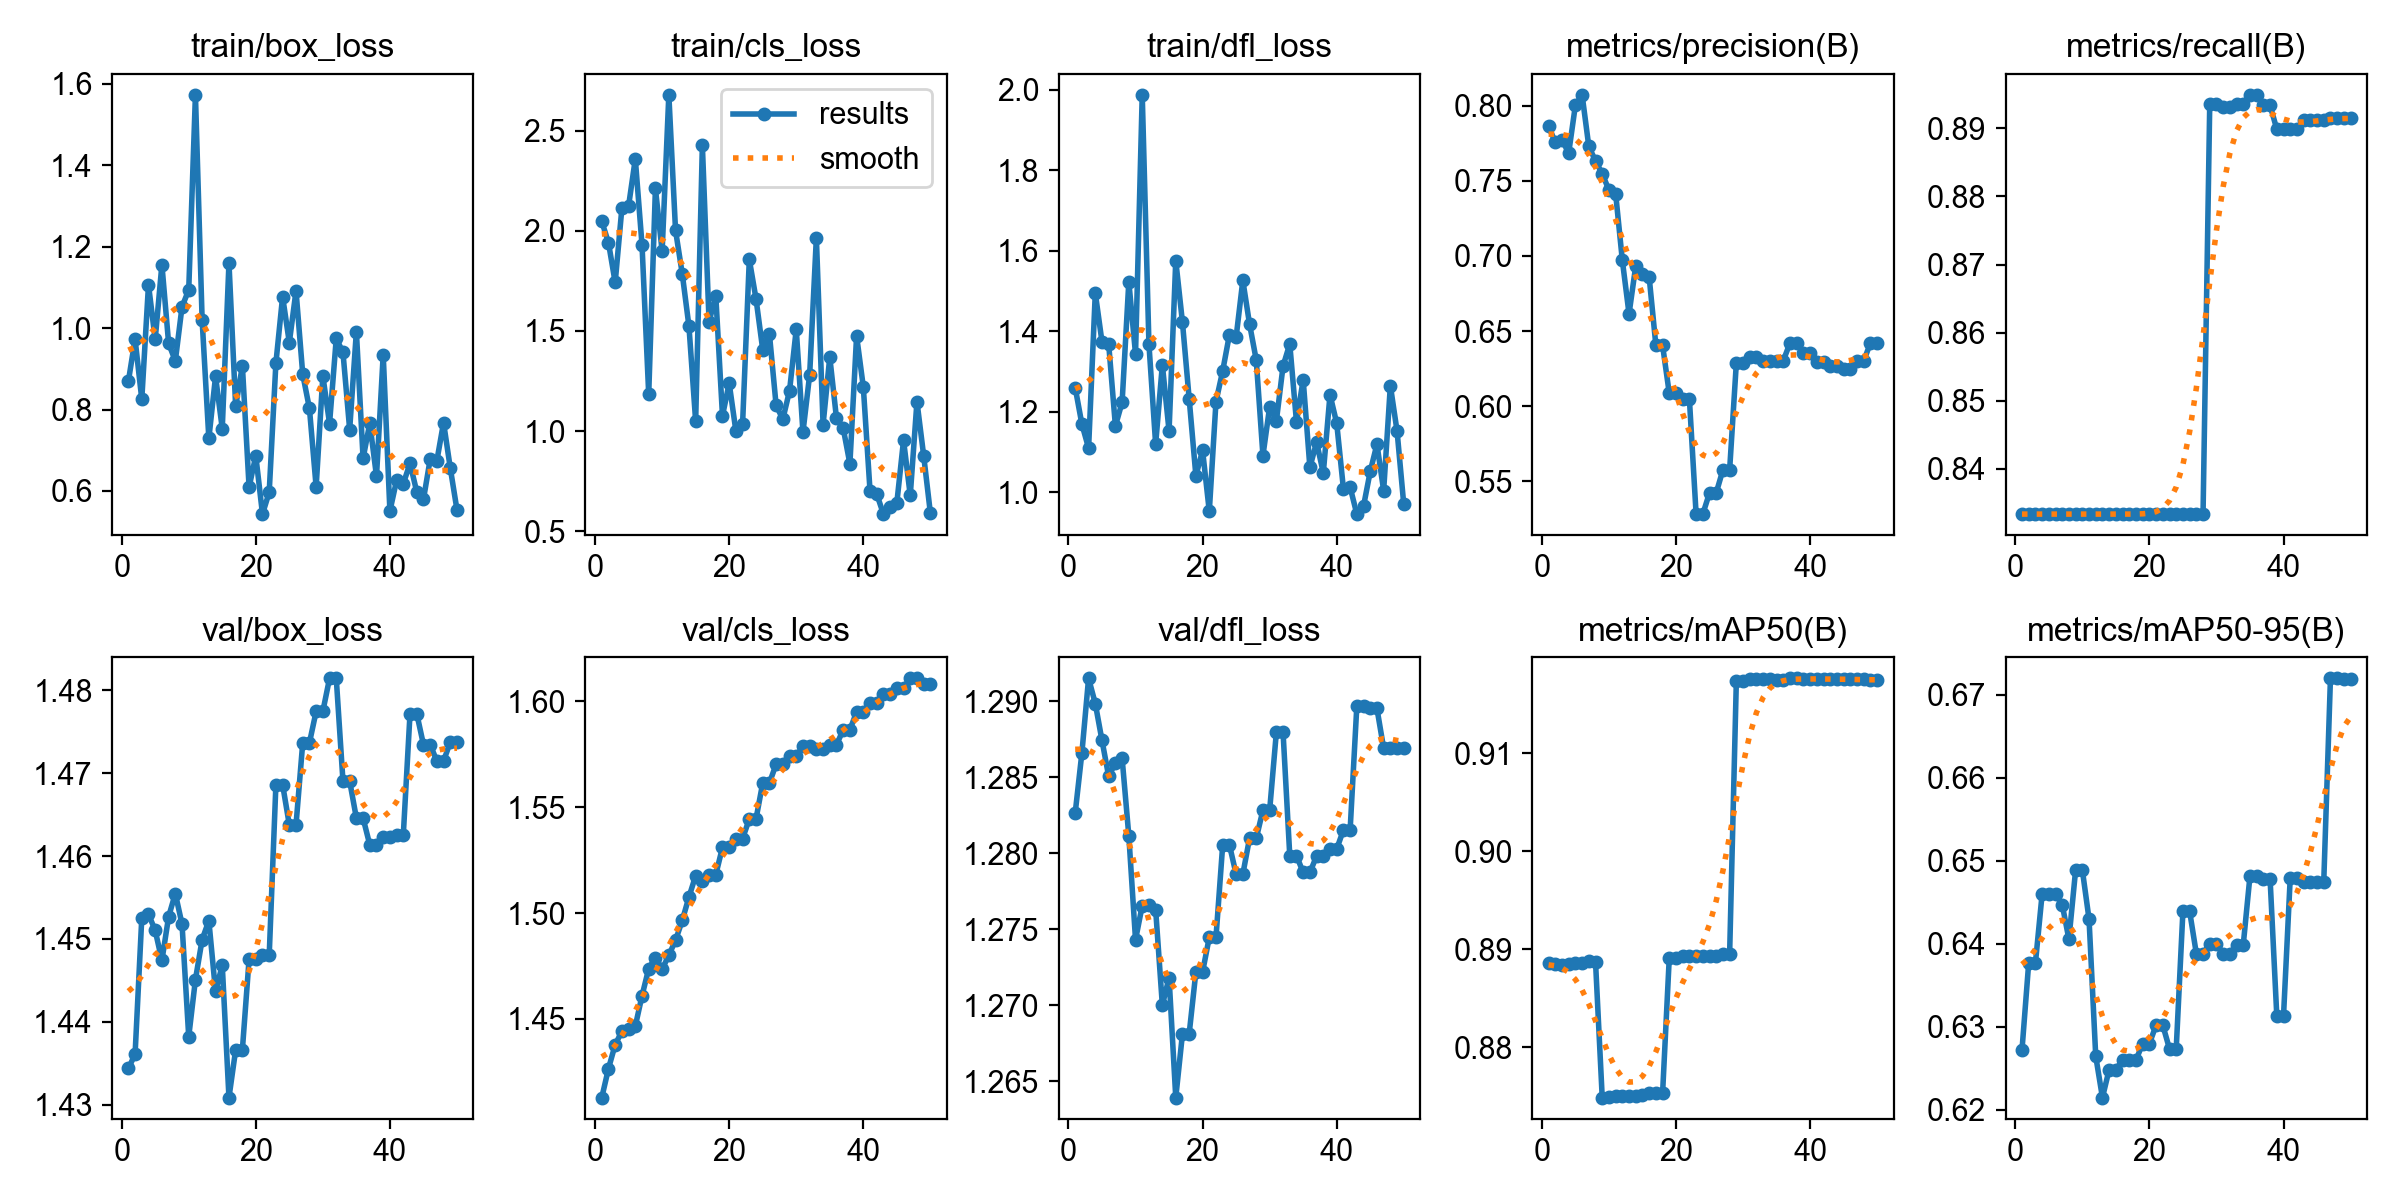

The file beside this chart, header and first rows:
epoch, time, train/box_loss, train/cls_loss, train/dfl_loss, metrics/precision(B), metrics/recall(B), metrics/mAP50(B), metrics/mAP50-95(B), val/box_loss, val/cls_loss, val/dfl_loss, lr/pg0, lr/pg1, lr/pg2
1, 1.458, 0.8693, 2.047, 1.26, 0.7863, 0.8333, 0.8887, 0.6272, 1.434, 1.413, 1.283, 0, 0, 0
2, 2.668, 0.9726, 1.94, 1.169, 0.7757, 0.8333, 0.8885, 0.6376, 1.436, 1.427, 1.287, 1.16644e-06, 1.16644e-06, 1.16644e-06
3, 3.886, 0.8251, 1.742, 1.11, 0.7771, 0.8333, 0.8884, 0.6376, 1.453, 1.438, 1.292, 2.28575e-06, 2.28575e-06, 2.28575e-06
4, 5.06, 1.106, 2.114, 1.495, 0.7685, 0.8333, 0.8885, 0.6459, 1.453, 1.444, 1.29, 3.35794e-06, 3.35794e-06, 3.35794e-06
5, 6.239, 0.972, 2.125, 1.374, 0.8003, 0.8333, 0.8886, 0.646, 1.451, 1.445, 1.287, 4.38301e-06, 4.38301e-06, 4.38301e-06
6, 7.438, 1.156, 2.359, 1.368, 0.8072, 0.8333, 0.8886, 0.646, 1.447, 1.447, 1.285, 5.36095e-06, 5.36095e-06, 5.36095e-06
7, 8.685, 0.9627, 1.931, 1.165, 0.7729, 0.8333, 0.8888, 0.6447, 1.453, 1.461, 1.286, 6.29177e-06, 6.29177e-06, 6.29177e-06
8, 9.859, 0.9191, 1.184, 1.224, 0.7632, 0.8333, 0.8887, 0.6405, 1.455, 1.474, 1.286, 7.17546e-06, 7.17546e-06, 7.17546e-06
9, 11.1, 1.052, 2.211, 1.523, 0.7547, 0.8333, 0.8749, 0.6489, 1.452, 1.479, 1.281, 8.01203e-06, 8.01203e-06, 8.01203e-06
10, 12.47, 1.094, 1.898, 1.344, 0.7438, 0.8333, 0.8749, 0.6489, 1.438, 1.474, 1.274, 8.80148e-06, 8.80148e-06, 8.80148e-06
11, 13.84, 1.573, 2.679, 1.988, 0.7415, 0.8333, 0.8751, 0.643, 1.445, 1.48, 1.277, 9.5438e-06, 9.5438e-06, 9.5438e-06
12, 15.11, 1.019, 2.002, 1.368, 0.697, 0.8333, 0.8751, 0.6264, 1.45, 1.487, 1.277, 1.0239e-05, 1.0239e-05, 1.0239e-05
13, 16.37, 0.729, 1.786, 1.12, 0.6614, 0.8333, 0.875, 0.6214, 1.452, 1.496, 1.276, 1.08871e-05, 1.08871e-05, 1.08871e-05
14, 17.65, 0.8811, 1.524, 1.317, 0.6935, 0.8333, 0.875, 0.6248, 1.444, 1.508, 1.27, 1.1488e-05, 1.1488e-05, 1.1488e-05
15, 18.92, 0.7531, 1.049, 1.152, 0.688, 0.8333, 0.8751, 0.6248, 1.447, 1.518, 1.272, 1.20418e-05, 1.20418e-05, 1.20418e-05
16, 20.23, 1.16, 2.427, 1.576, 0.6859, 0.8333, 0.8754, 0.626, 1.431, 1.515, 1.264, 1.25486e-05, 1.25486e-05, 1.25486e-05
17, 21.63, 0.8074, 1.546, 1.422, 0.6405, 0.8333, 0.8753, 0.626, 1.437, 1.518, 1.268, 1.30081e-05, 1.30081e-05, 1.30081e-05
18, 22.89, 0.9075, 1.677, 1.232, 0.6405, 0.8333, 0.8753, 0.626, 1.437, 1.518, 1.268, 1.34206e-05, 1.34206e-05, 1.34206e-05
19, 24.19, 0.6095, 1.077, 1.041, 0.6085, 0.8333, 0.8892, 0.628, 1.448, 1.531, 1.272, 1.37859e-05, 1.37859e-05, 1.37859e-05
20, 25.38, 0.6864, 1.239, 1.104, 0.6085, 0.8333, 0.8892, 0.628, 1.448, 1.531, 1.272, 1.41041e-05, 1.41041e-05, 1.41041e-05
21, 26.66, 0.5432, 1, 0.9526, 0.6047, 0.8333, 0.8893, 0.6302, 1.448, 1.535, 1.274, 1.43752e-05, 1.43752e-05, 1.43752e-05
22, 27.95, 0.597, 1.038, 1.226, 0.6047, 0.8333, 0.8893, 0.6302, 1.448, 1.535, 1.274, 1.45992e-05, 1.45992e-05, 1.45992e-05
23, 29.32, 0.9142, 1.857, 1.302, 0.5282, 0.8333, 0.8894, 0.6273, 1.469, 1.544, 1.281, 1.4776e-05, 1.4776e-05, 1.4776e-05
24, 30.63, 1.077, 1.661, 1.392, 0.5282, 0.8333, 0.8894, 0.6273, 1.469, 1.544, 1.281, 1.49057e-05, 1.49057e-05, 1.49057e-05
25, 31.93, 0.9644, 1.407, 1.385, 0.5423, 0.8333, 0.8893, 0.6439, 1.464, 1.561, 1.279, 1.49883e-05, 1.49883e-05, 1.49883e-05
26, 33.18, 1.091, 1.484, 1.527, 0.5423, 0.8333, 0.8893, 0.6439, 1.464, 1.561, 1.279, 1.50238e-05, 1.50238e-05, 1.50238e-05
27, 34.49, 0.8866, 1.128, 1.418, 0.5576, 0.8333, 0.8896, 0.6388, 1.474, 1.57, 1.281, 1.50121e-05, 1.50121e-05, 1.50121e-05
28, 35.72, 0.8026, 1.059, 1.329, 0.5576, 0.8333, 0.8896, 0.6388, 1.474, 1.57, 1.281, 1.49533e-05, 1.49533e-05, 1.49533e-05
29, 37.01, 0.6099, 1.202, 1.091, 0.6288, 0.8936, 0.9174, 0.64, 1.477, 1.574, 1.283, 1.48474e-05, 1.48474e-05, 1.48474e-05
30, 38.24, 0.8828, 1.508, 1.212, 0.6288, 0.8936, 0.9174, 0.64, 1.477, 1.574, 1.283, 1.46944e-05, 1.46944e-05, 1.46944e-05
31, 39.67, 0.7656, 0.9945, 1.177, 0.6324, 0.8932, 0.9176, 0.6388, 1.481, 1.579, 1.288, 1.44942e-05, 1.44942e-05, 1.44942e-05
32, 40.89, 0.9745, 1.281, 1.314, 0.6324, 0.8932, 0.9176, 0.6388, 1.481, 1.579, 1.288, 1.42469e-05, 1.42469e-05, 1.42469e-05
33, 42.21, 0.9404, 1.965, 1.369, 0.6303, 0.8936, 0.9176, 0.6399, 1.469, 1.578, 1.28, 1.39525e-05, 1.39525e-05, 1.39525e-05
34, 43.53, 0.7508, 1.032, 1.175, 0.6303, 0.8936, 0.9176, 0.6399, 1.469, 1.578, 1.28, 1.3611e-05, 1.3611e-05, 1.3611e-05
35, 44.91, 0.9914, 1.37, 1.28, 0.6303, 0.8949, 0.9175, 0.6482, 1.465, 1.579, 1.279, 1.32223e-05, 1.32223e-05, 1.32223e-05
36, 47.97, 0.6801, 1.064, 1.062, 0.6303, 0.8949, 0.9175, 0.6482, 1.465, 1.579, 1.279, 1.27866e-05, 1.27866e-05, 1.27866e-05
37, 49.26, 0.7662, 1.015, 1.124, 0.642, 0.8934, 0.9177, 0.6478, 1.461, 1.586, 1.28, 1.23036e-05, 1.23036e-05, 1.23036e-05
38, 50.69, 0.636, 0.8368, 1.048, 0.642, 0.8934, 0.9177, 0.6478, 1.461, 1.586, 1.28, 1.17736e-05, 1.17736e-05, 1.17736e-05
39, 52.08, 0.9346, 1.475, 1.242, 0.6354, 0.8899, 0.9176, 0.6313, 1.462, 1.595, 1.28, 1.11965e-05, 1.11965e-05, 1.11965e-05
40, 53.35, 0.5506, 1.221, 1.172, 0.6354, 0.8899, 0.9176, 0.6313, 1.462, 1.595, 1.28, 1.05722e-05, 1.05722e-05, 1.05722e-05
41, 54.63, 0.6263, 0.7026, 1.009, 0.6294, 0.8899, 0.9176, 0.6479, 1.463, 1.599, 1.282, 9.9008e-06, 9.9008e-06, 9.9008e-06
42, 55.96, 0.618, 0.6863, 1.013, 0.6294, 0.8899, 0.9176, 0.6479, 1.463, 1.599, 1.282, 9.18228e-06, 9.18228e-06, 9.18228e-06
43, 57.34, 0.668, 0.5856, 0.9457, 0.6269, 0.8912, 0.9176, 0.6474, 1.477, 1.603, 1.29, 8.41663e-06, 8.41663e-06, 8.41663e-06
44, 58.63, 0.598, 0.6231, 0.9656, 0.6269, 0.8912, 0.9176, 0.6474, 1.477, 1.603, 1.29, 7.60386e-06, 7.60386e-06, 7.60386e-06
45, 59.96, 0.5792, 0.6419, 1.052, 0.6247, 0.8913, 0.9176, 0.6474, 1.473, 1.606, 1.29, 6.74397e-06, 6.74397e-06, 6.74397e-06
46, 61.29, 0.6775, 0.9543, 1.119, 0.6247, 0.8913, 0.9176, 0.6474, 1.473, 1.606, 1.29, 5.83695e-06, 5.83695e-06, 5.83695e-06
47, 62.52, 0.6741, 0.6789, 1.004, 0.6302, 0.8915, 0.9176, 0.672, 1.471, 1.611, 1.287, 4.88281e-06, 4.88281e-06, 4.88281e-06
48, 63.75, 0.7679, 1.147, 1.265, 0.6302, 0.8915, 0.9176, 0.672, 1.471, 1.611, 1.287, 3.88154e-06, 3.88154e-06, 3.88154e-06
49, 65.04, 0.6566, 0.8776, 1.152, 0.6421, 0.8915, 0.9175, 0.6718, 1.474, 1.608, 1.287, 2.83315e-06, 2.83315e-06, 2.83315e-06
50, 66.26, 0.5536, 0.5908, 0.9697, 0.6421, 0.8915, 0.9175, 0.6718, 1.474, 1.608, 1.287, 1.73764e-06, 1.73764e-06, 1.73764e-06
